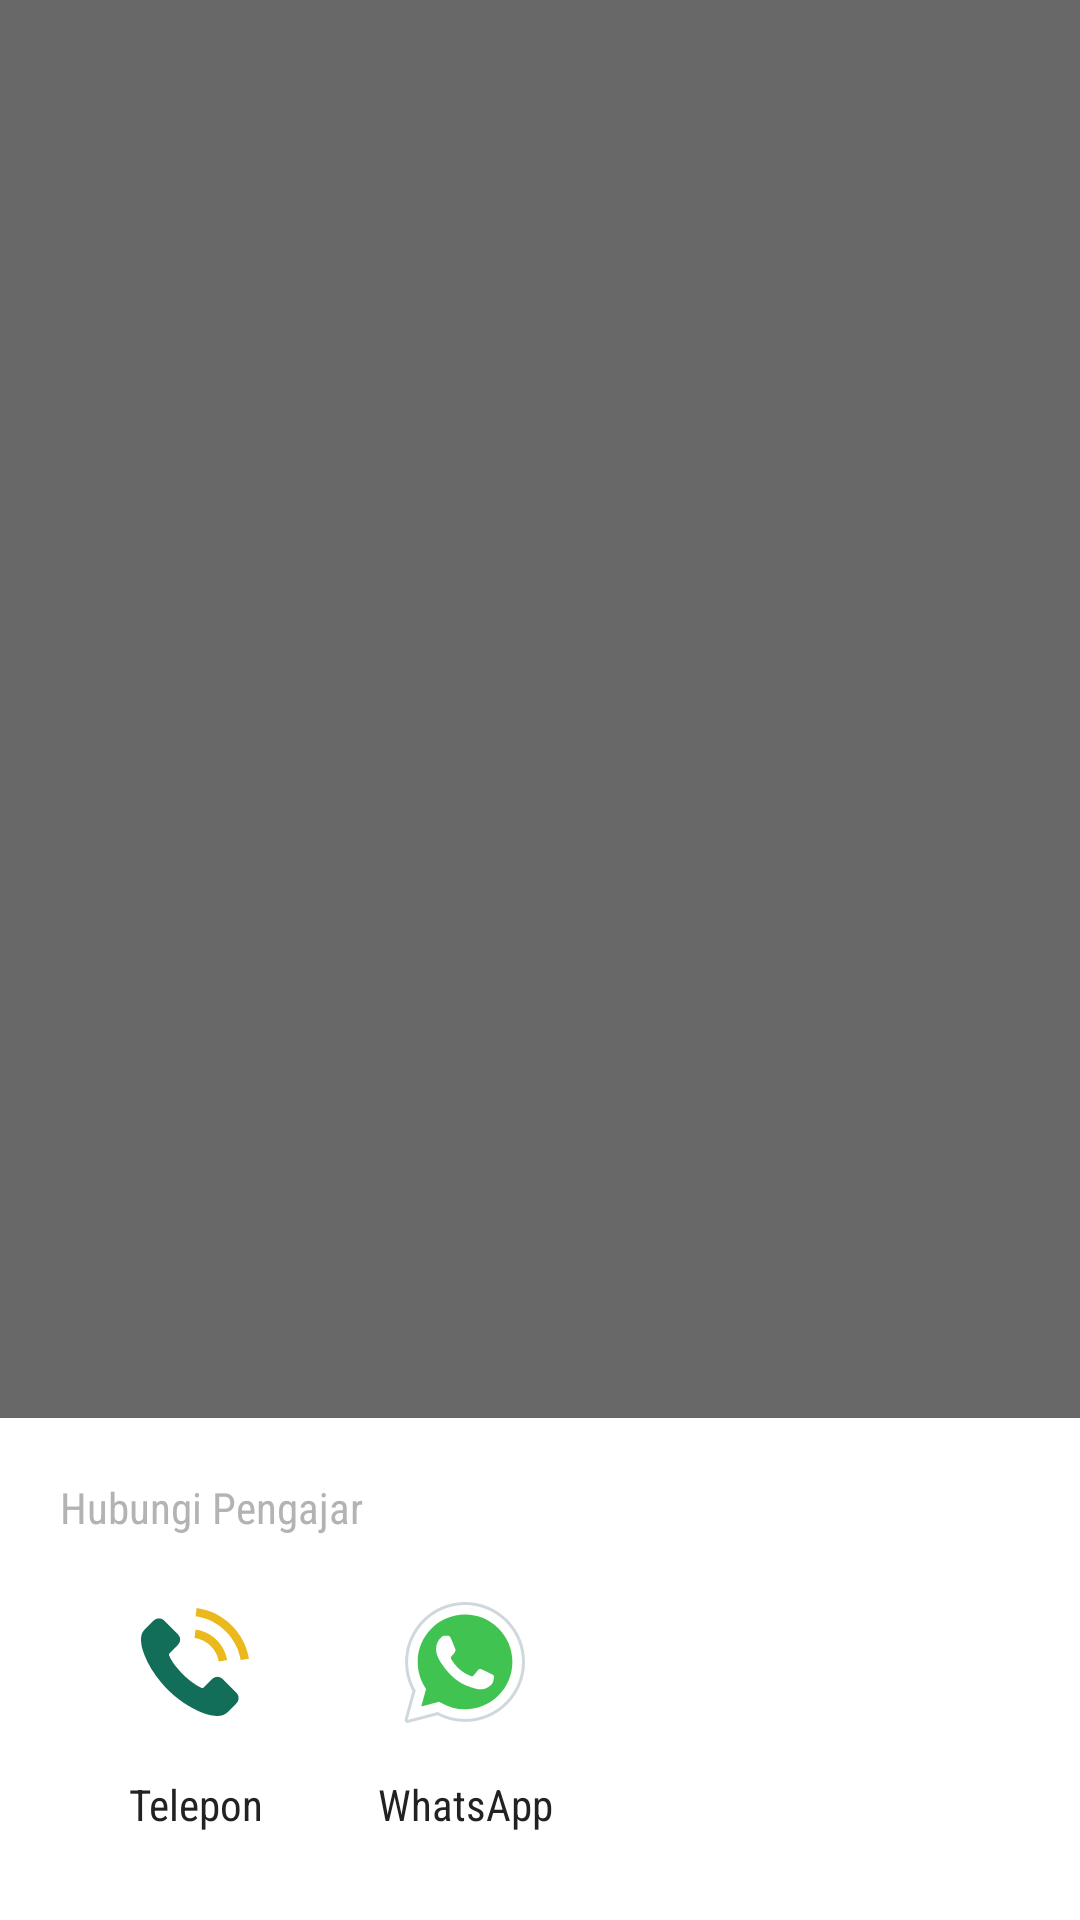

The Android layout XML behind this screen, and the referenced resources:
<!-- AndroidManifest.xml: application theme AppTheme.NoActionBar -->
<!-- res/layout/detail_phone.xml -->
<?xml version="1.0" encoding="utf-8"?>
<LinearLayout xmlns:android="http://schemas.android.com/apk/res/android"
    xmlns:tools="http://schemas.android.com/tools"
    android:orientation="vertical"
    android:layout_width="match_parent"
    android:layout_height="match_parent"
    tools:ignore="HardcodedText, ButtonStyle"
    android:id="@+id/phone_layout"
    android:gravity="bottom"
    android:visibility="visible"
    android:background="@color/dark_transparent">

    <LinearLayout
        android:id="@+id/phone_blank_layout"
        android:orientation="vertical"
        android:layout_width="match_parent"
        android:layout_height="wrap_content"
        android:padding="20dp"
        android:background="@color/white">

        <TextView
            android:layout_width="wrap_content"
            android:layout_height="wrap_content"
            android:background="@color/transparent"
            android:paddingBottom="18dp"
            android:textSize="7pt"
            android:textColor="@color/grey"
            android:text="Hubungi Pengajar"/>

        <LinearLayout
            android:orientation="horizontal"
            android:layout_width="match_parent"
            android:layout_height="wrap_content"
            android:background="@color/transparent">

            <Button
                android:id="@+id/phone_call"
                android:layout_width="90dp"
                android:layout_height="90dp"
                android:background="@color/transparent"
                android:drawableTop="@drawable/ic_telephone"
                android:drawablePadding="5dp"
                android:textSize="7pt"
                android:textColor="@color/black"
                android:text="Telepon" />


            <Button
                android:id="@+id/whatsapp"
                android:layout_width="90dp"
                android:layout_height="90dp"
                android:background="@color/transparent"
                android:drawableTop="@drawable/ic_whatsapp"
                android:drawablePadding="5dp"
                android:textSize="7pt"
                android:textColor="@color/black"
                android:text="WhatsApp" />

        </LinearLayout>

    </LinearLayout>


</LinearLayout>
<!-- resources referenced by this layout -->
<resources>
  <color name="black">#222222</color>
  <color name="dark_transparent">#95000000</color>
  <color name="grey">#B3B3B3</color>
  <color name="transparent">#00000000</color>
  <color name="white">#FFFFFF</color>
  <!-- drawable ic_telephone (drawable) -->
  <vector android:height="36dp" android:viewportHeight="480.56"
      android:viewportWidth="480.56" android:width="36dp" xmlns:android="http://schemas.android.com/apk/res/android">
      <path android:fillColor="#126E58" android:pathData="M365.354,317.9c-15.7,-15.5 -35.3,-15.5 -50.9,0c-11.9,11.8 -23.8,23.6 -35.5,35.6c-3.2,3.3 -5.9,4 -9.8,1.8c-7.7,-4.2 -15.9,-7.6 -23.3,-12.2c-34.5,-21.7 -63.4,-49.6 -89,-81c-12.7,-15.6 -24,-32.3 -31.9,-51.1c-1.6,-3.8 -1.3,-6.3 1.8,-9.4c11.9,-11.5 23.5,-23.3 35.2,-35.1c16.3,-16.4 16.3,-35.6 -0.1,-52.1c-9.3,-9.4 -18.6,-18.6 -27.9,-28c-9.6,-9.6 -19.1,-19.3 -28.8,-28.8c-15.7,-15.3 -35.3,-15.3 -50.9,0.1c-12,11.8 -23.5,23.9 -35.7,35.5c-11.3,10.7 -17,23.8 -18.2,39.1c-1.9,24.9 4.2,48.4 12.8,71.3c17.6,47.4 44.4,89.5 76.9,128.1c43.9,52.2 96.3,93.5 157.6,123.3c27.6,13.4 56.2,23.7 87.3,25.4c21.4,1.2 40,-4.2 54.9,-20.9c10.2,-11.4 21.7,-21.8 32.5,-32.7c16,-16.2 16.1,-35.8 0.2,-51.8C403.554,355.9 384.454,336.9 365.354,317.9z"/>
      <path android:fillColor="#ECB91C" android:pathData="M346.254,238.2l36.9,-6.3c-5.8,-33.9 -21.8,-64.6 -46.1,-89c-25.7,-25.7 -58.2,-41.9 -94,-46.9l-5.2,37.1c27.7,3.9 52.9,16.4 72.8,36.3C329.454,188.2 341.754,212 346.254,238.2z"/>
      <path android:fillColor="#ECB91C" android:pathData="M403.954,77.8c-42.6,-42.6 -96.5,-69.5 -156,-77.8l-5.2,37.1c51.4,7.2 98,30.5 134.8,67.2c34.9,34.9 57.8,79 66.1,127.5l36.9,-6.3C470.854,169.3 444.354,118.3 403.954,77.8z"/>
  </vector>
  <!-- drawable ic_whatsapp: vector/xml drawable (drawable, 3521 chars, omitted) -->
  <style name="AppTheme.NoActionBar">
          <item name="windowActionBar">false</item>
          <item name="windowNoTitle">true</item>
          <item name="colorAccent">@color/colorPrimary</item>
          <item name="android:fontFamily">sans-serif-condensed</item>
          <item name="android:textAllCaps">false</item>
      </style>
  <color name="colorPrimary">#126E58</color>
</resources>
